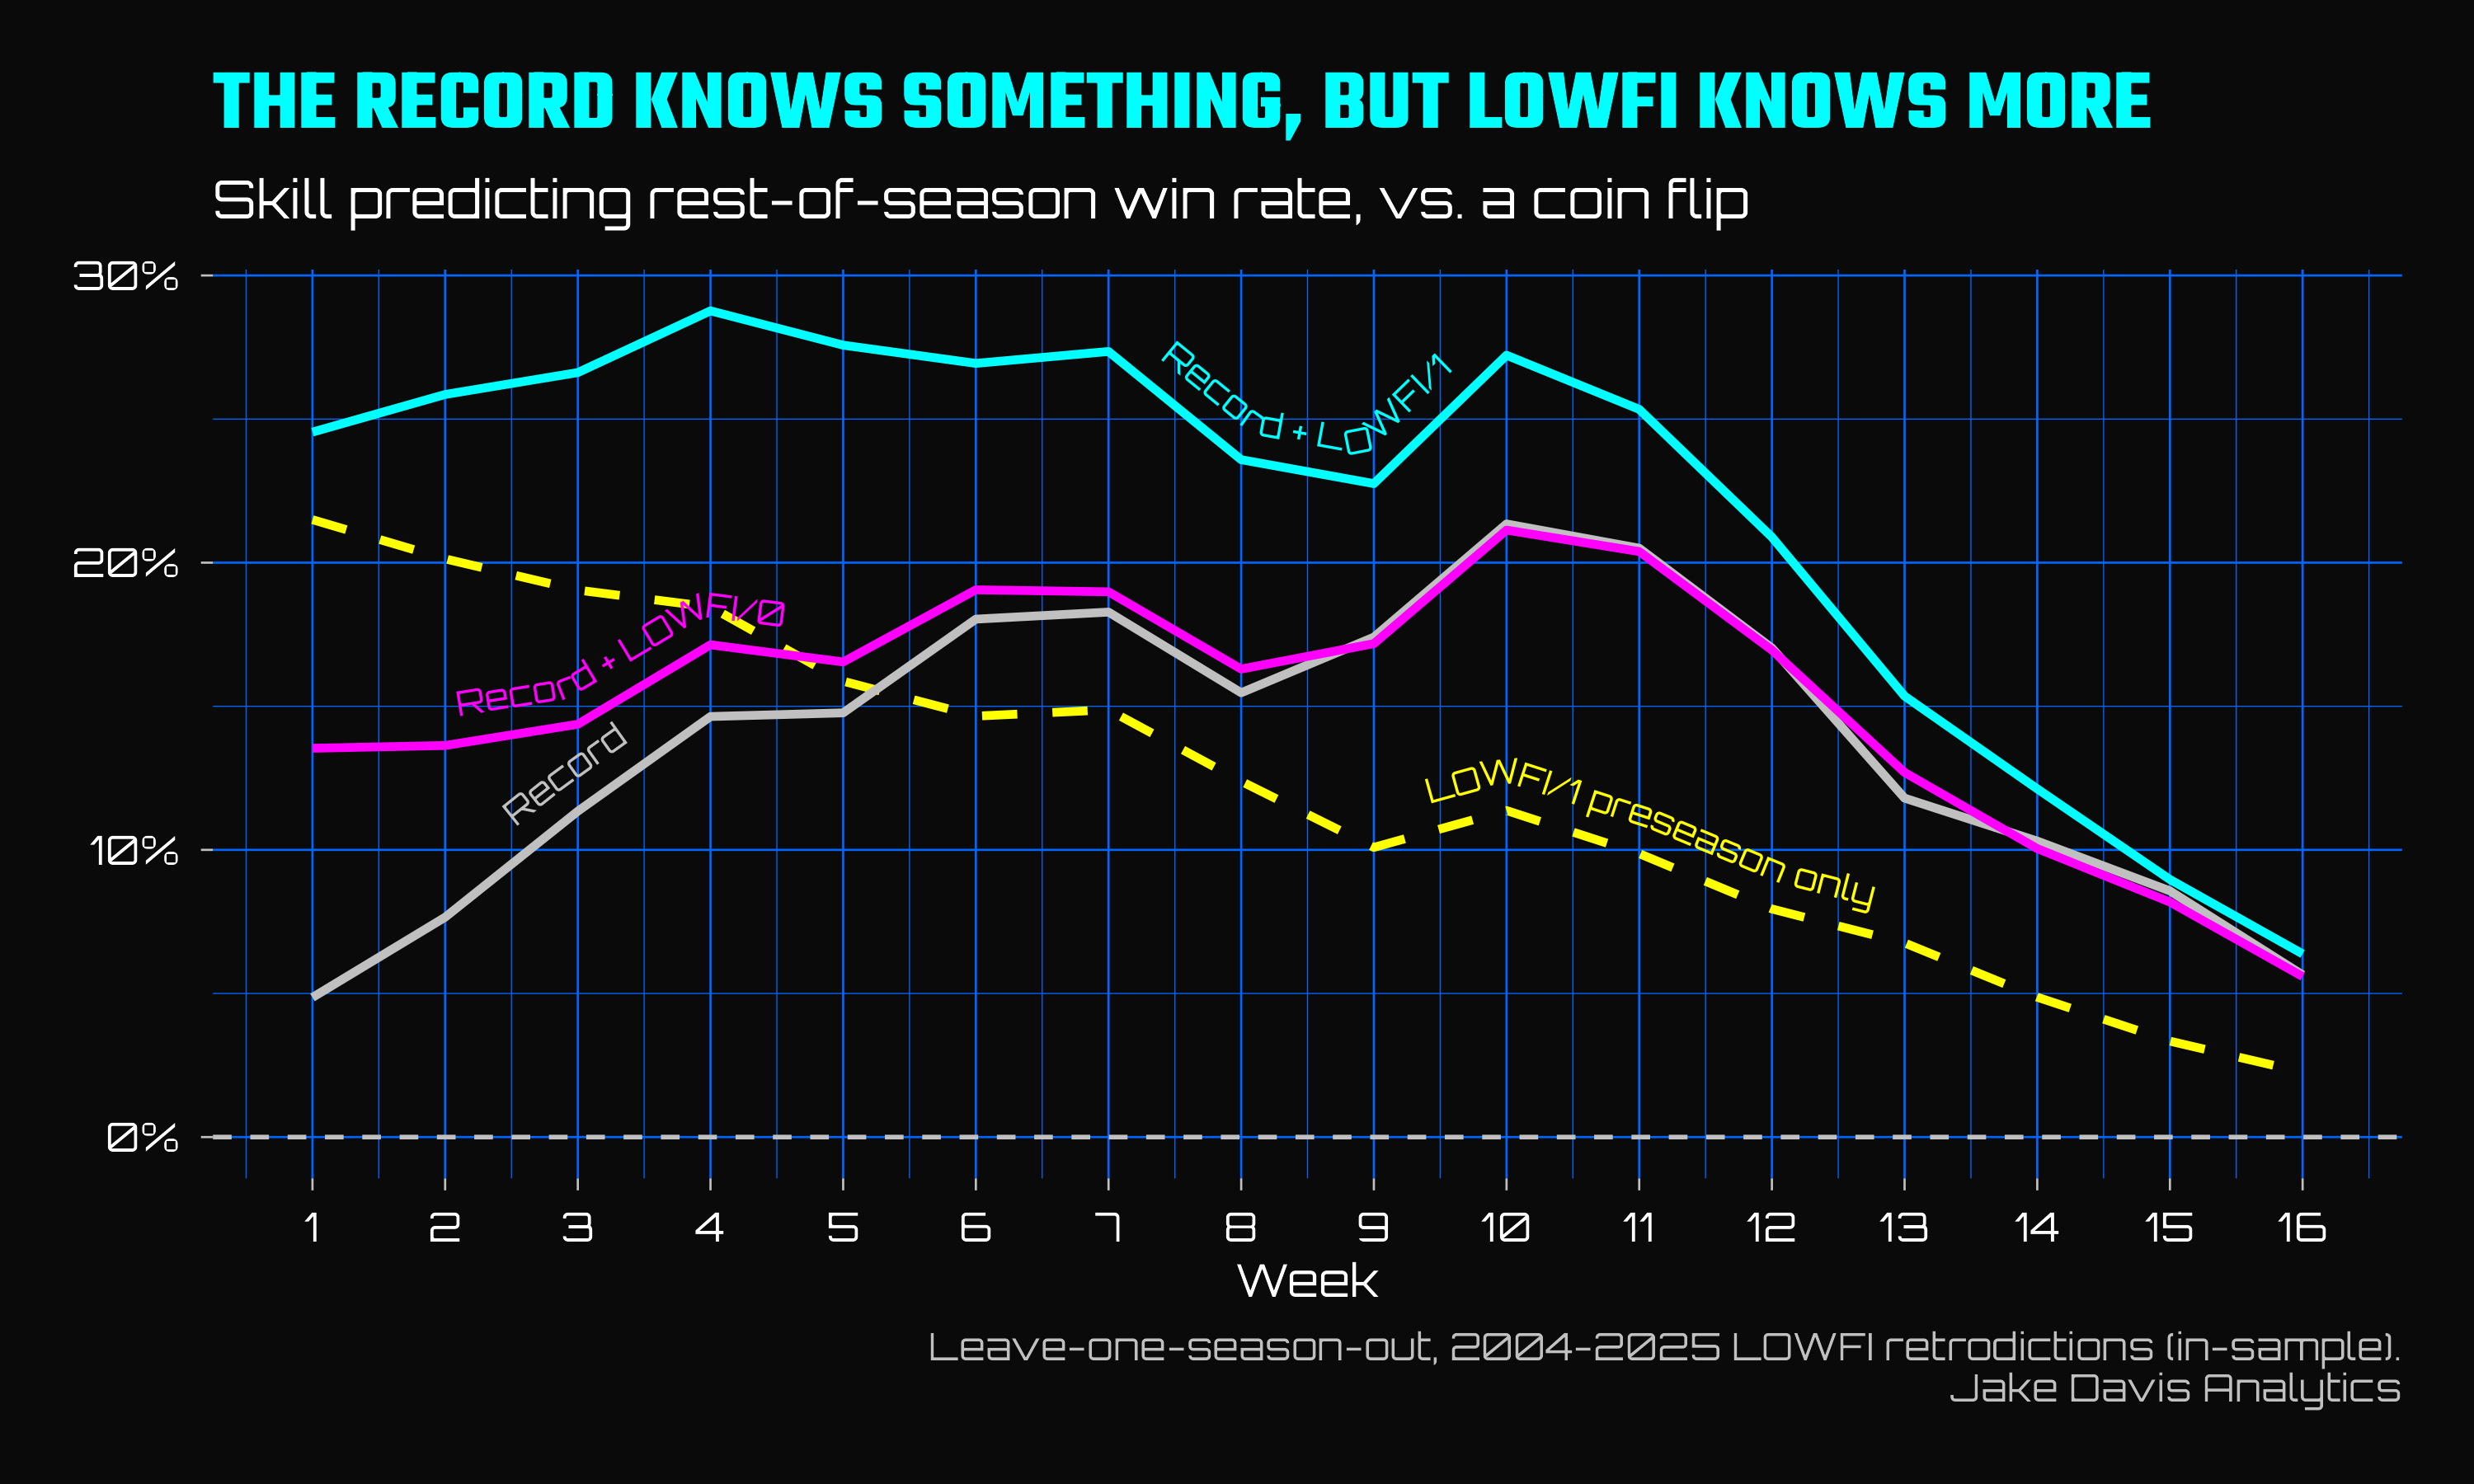

Source data for this figure (header and first rows):
week, model, mse, mse0, skill
1, LOWFI/0, 0.03417, 0.03828, 0.1074
1, LOWFI/1, 0.02884, 0.03828, 0.2466
1, LOWFI/1 preseason only, 0.03005, 0.03828, 0.215
1, Record, 0.03642, 0.03828, 0.04861
1, Record + LOWFI/0, 0.03309, 0.03828, 0.1354
1, Record + LOWFI/1, 0.02888, 0.03828, 0.2455
2, LOWFI/0, 0.03486, 0.04004, 0.1294
2, LOWFI/1, 0.0297, 0.04004, 0.2583
2, LOWFI/1 preseason only, 0.03198, 0.04004, 0.2013
2, Record, 0.03698, 0.04004, 0.07655
2, Record + LOWFI/0, 0.03458, 0.04004, 0.1363
2, Record + LOWFI/1, 0.02969, 0.04004, 0.2586
3, LOWFI/0, 0.03575, 0.04117, 0.1317
3, LOWFI/1, 0.03016, 0.04117, 0.2676
3, LOWFI/1 preseason only, 0.03333, 0.04117, 0.1905
3, Record, 0.0365, 0.04117, 0.1135
3, Record + LOWFI/0, 0.03526, 0.04117, 0.1437
3, Record + LOWFI/1, 0.03021, 0.04117, 0.2662
4, LOWFI/0, 0.03694, 0.04405, 0.1615
4, LOWFI/1, 0.03132, 0.04405, 0.2889
4, LOWFI/1 preseason only, 0.03592, 0.04405, 0.1846
4, Record, 0.0376, 0.04405, 0.1464
4, Record + LOWFI/0, 0.0365, 0.04405, 0.1714
4, Record + LOWFI/1, 0.03138, 0.04405, 0.2877
5, LOWFI/0, 0.03759, 0.04453, 0.1558
5, LOWFI/1, 0.03217, 0.04453, 0.2775
5, LOWFI/1 preseason only, 0.03746, 0.04453, 0.1587
5, Record, 0.03795, 0.04453, 0.1477
5, Record + LOWFI/0, 0.03716, 0.04453, 0.1654
5, Record + LOWFI/1, 0.03225, 0.04453, 0.2757
6, LOWFI/0, 0.04029, 0.04893, 0.1766
6, LOWFI/1, 0.03565, 0.04893, 0.2714
6, LOWFI/1 preseason only, 0.04176, 0.04893, 0.1466
6, Record, 0.0401, 0.04893, 0.1803
6, Record + LOWFI/0, 0.0396, 0.04893, 0.1905
6, Record + LOWFI/1, 0.03575, 0.04893, 0.2694
7, LOWFI/0, 0.04066, 0.04941, 0.1771
7, LOWFI/1, 0.03571, 0.04941, 0.2772
7, LOWFI/1 preseason only, 0.04206, 0.04941, 0.1488
7, Record, 0.04038, 0.04941, 0.1828
7, Record + LOWFI/0, 0.04003, 0.04941, 0.1899
7, Record + LOWFI/1, 0.03589, 0.04941, 0.2735
8, LOWFI/0, 0.04365, 0.05194, 0.1596
8, LOWFI/1, 0.03953, 0.05194, 0.2389
8, LOWFI/1 preseason only, 0.04551, 0.05194, 0.1239
8, Record, 0.0439, 0.05194, 0.1547
8, Record + LOWFI/0, 0.04348, 0.05194, 0.163
8, Record + LOWFI/1, 0.03969, 0.05194, 0.2359
9, LOWFI/0, 0.04698, 0.05529, 0.1504
9, LOWFI/1, 0.04247, 0.05529, 0.2319
9, LOWFI/1 preseason only, 0.04972, 0.05529, 0.1009
9, Record, 0.04567, 0.05529, 0.1741
9, Record + LOWFI/0, 0.04579, 0.05529, 0.1718
9, Record + LOWFI/1, 0.04271, 0.05529, 0.2275
10, LOWFI/0, 0.04875, 0.05971, 0.1836
10, LOWFI/1, 0.04336, 0.05971, 0.2738
10, LOWFI/1 preseason only, 0.05292, 0.05971, 0.1137
10, Record, 0.04696, 0.05971, 0.2135
10, Record + LOWFI/0, 0.04709, 0.05971, 0.2113
10, Record + LOWFI/1, 0.04345, 0.05971, 0.2722
... 36 more rows
